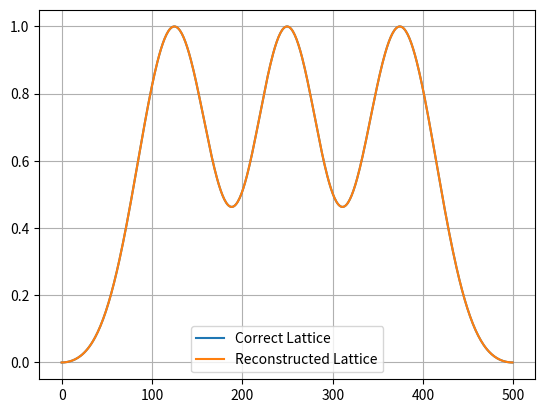

Write the Python code that produced this figure.
"""
Code Improved 2024/01/14
[redacted]
"""

import matplotlib.pyplot as plt
import numpy as np

def calculate_next_layer(lattice_order, a, b, k, phi, n):
    """
    Uses the value of the previous An Bn polynomial to calculate An+1 Bn+1
    :param lattice_order: Order of the lattice. Uses to create vectors of correct size
    :param a: polynomial A of order n in matrix formula
    :param b: polynomial B of order n in matrix formula
    :param k: Power ratio of the n coupler
    :param phi: Extra phases of the n unbalance
    :param n: Index of the layer considered starting from 0
    :return: Polynomial A and B of order n+1 in matrix formula
    """
    coefficient_order = lattice_order + 1
    new_a = np.zeros(coefficient_order, dtype=np.complex128)
    new_b = np.zeros(coefficient_order, dtype=np.complex128)

    # Equation 50 and 51 Madsen
    if n == 0:
        new_a[0] = np.sqrt(1-k)*np.exp(-phi*1j)
        new_b[0] = np.sqrt(k)*np.exp(-phi*1j)
    else:
        for i in range(n+1):
            new_a[i] = np.sqrt(1-k)*np.exp(-phi*1j)*a[i-1] - np.sqrt(k)*b[i]
            new_b[i] = np.sqrt(k)*np.exp(-phi*1j)*a[i-1]   + np.sqrt(1-k)*b[i]
    return new_a, new_b

def calculate_transfer_function(lattice_order, ks, phis):
    """
    Calculate the current transfer function of the filter, given certain ks and phis
    :param lattice_order: Order of the lattice. Uses to create vectors of correct sizes and to iterate the right number of times
    :param ks: Power ratio of all the couplers of the lattice.
    :param phis: Extra phases of the n unbalance of the lattice.
    :return: Polynomial A and B that describes the whole lattice.
    """

    coefficient_order = lattice_order+1
    a = np.zeros((coefficient_order, coefficient_order), dtype=np.complex128)  # Different vector A(z). Each A(z) = A[0] + A[1]*z^-1 + A[2]*z^-2 ...
    b = np.zeros((coefficient_order, coefficient_order), dtype=np.complex128)  # Different vector B(z). Each B(z) = B[0] + B[1]*z^-1 + B[2]*z^-2 ...
    a[0], b[0] = calculate_next_layer(lattice_order, [], [], ks[0], phis[0], 0)
    for i in range(lattice_order):
        a[i+1], b[i+1] = calculate_next_layer(lattice_order, a[i], b[i], ks[i+1], phis[i+1], i+1)
    return a, b

def calculate_prev_layer(lattice_order, a, b, n):
    """
    Calculate the value of An-1 Bn-1 kn-1 and phi-1 to obtain the wanted An Bn polynomial
    :param lattice_order: Order of the lattice.
    :param a: An polynomial of order n+1 in matrix formula
    :param b: Bn polynomial of order n+1 in matrix formula
    :param n: index of the layer considered
    :return: Power ratio, Phase and Polynomial A and B of order n-1 in matrix formula
    """
    # K Calculation: Equation 60 Madsen
    if a[n] != 0:
        r = np.abs(b[n]/a[n])**2
        k = r/(1+r)
    else:
        k = 1

    # Bn-1 calculation: Equation 62 Madsen
    coefficient_order = lattice_order + 1
    prev_b = np.zeros(coefficient_order, dtype=np.complex128)
    for i in range(lattice_order):
        prev_b[i] = -a[i] * np.sqrt(k) + b[i] * np.sqrt(1-k)

    # Phi calculation: Equation 65 Madsen
    a_tilda = np.sqrt(1 - k) * a[n] + np.sqrt(k) * b[n]
    if -n < lattice_order + 1:
        phi = -np.angle(a_tilda) + np.angle(prev_b[n-1])
    else:
        phi = -np.angle(a_tilda)

    # An-1 calculation: Equation 61 Madsen
    prev_a = np.zeros(coefficient_order, dtype=np.complex128)
    for i in range(lattice_order):
        prev_a[i] = (a[i + 1] * np.sqrt(1 - k) + b[i + 1] * np.sqrt(k)) * np.exp(phi * 1j)

    return k, phi, prev_a, prev_b

def reverse_transfer_function(a_n, b_n):
    """
    Calculate the list of all couplers and extra phases needed for obtaining An Bn polynomials at the end of the lattice
    :param a_n: Polynomial A of order n in matrix formula
    :param b_n: Polynomial B of order n in matrix formula
    :return: Power ratio, Phase and Polynomial A and B that describes the whole lattice.
    """
    coefficient_order = len(a_n)
    ks = np.zeros(coefficient_order)
    phis = np.zeros(coefficient_order)
    a = np.zeros((coefficient_order, coefficient_order), dtype=np.complex128)  # Different vector A(z). Each A(z) = A[0] + A[1]*z^-1 + A[2]*z^-2 ...
    b = np.zeros((coefficient_order, coefficient_order), dtype=np.complex128)  # Different vector B(z). Each B(z) = B[0] + B[1]*z^-1 + B[2]*z^-2 ...
    a[-1] = a_n
    b[-1] = b_n
    for i in range(coefficient_order):
        if i != coefficient_order - 1:
            ks[-i - 1], phis[-i - 1], a[-i - 2], b[-i - 2] = calculate_prev_layer(coefficient_order - 1, a[-i - 1], b[-i - 1], -i - 1)
        else:
            ks[-i - 1], phis[-i - 1], _, _ = calculate_prev_layer(coefficient_order - 1, a[-i - 1], b[-i - 1], -i - 1)
    return ks, phis, a, b


# Lattice Parameters
Lattice_Order = 5
Ks = np.ones(Lattice_Order + 1) * 0.5
Phis = np.ones(Lattice_Order + 1) * 0
As, Bs = calculate_transfer_function(Lattice_Order, Ks, Phis)

# Entering from top (Xin = 1, Yin = 0)
n_points = 500
bar = np.zeros(n_points, dtype=np.complex128)
x = np.linspace(0, 1, n_points)
for fourier_coefficient in range(0, Lattice_Order+1):
    bar = bar + np.exp(fourier_coefficient * 2j * np.pi * x) * As[-1][fourier_coefficient]
plt.plot(np.abs(bar)**2, label="Correct Lattice")

# Reverse Layer
Ks_estimate, Phis_estimate, As_estimate, Bs_estimate = reverse_transfer_function(As[-1], Bs[-1])
As_recalculated, Bs_recalculated = calculate_transfer_function(Lattice_Order, Ks_estimate, Phis_estimate)
time_domain_estimate = np.zeros(n_points, dtype=np.complex128)
for fourier_coefficient in range(0, Lattice_Order+1):
    time_domain_estimate = time_domain_estimate + np.exp(fourier_coefficient * 2j * np.pi * x) * As_recalculated[-1][fourier_coefficient]
plt.plot(np.abs(time_domain_estimate)**2, label="Reconstructed Lattice")
plt.grid()
plt.legend()
plt.show()